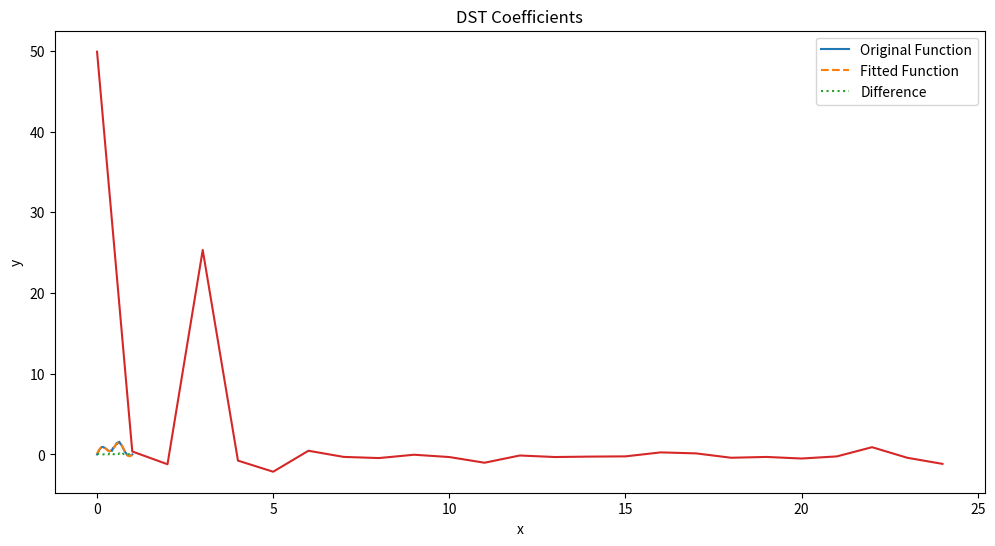

Write Python code to recreate this figure.
# Direct Sine Transform example, based on https://docs.scipy.org/doc/scipy/reference/generated/scipy.fft.dst.html
import numpy as np
import matplotlib.pyplot as plt
from scipy.fft import dst, idst
import time

# Parameters
DST_TYPE = 2  # See https://en.wikipedia.org/wiki/Discrete_sine_transform
NOISE_STD = 1  # Standard Dev of the noise term
N_TERMS = 5 # Number of terms to keep
N_TIMES = 50


# Step 1: Define the function on [0, 1]
def original_function(x):
	return np.sin(np.pi * x) + 0.5 * np.sin(4 * np.pi * x) \
		+ NOISE_STD * np.random.normal(size=x.size) * (x * (x - 1)) ** 2
# return x ** 4 - x


# Step 2: Perform the sine transform and approximate with the first N terms
def dst_approximation(y, N):
	y_dst = dst(y, type=DST_TYPE)
	y_dst_cropped = np.copy(y_dst)
	y_dst_cropped[N:] = 0  # Zero out all but the first N terms
	y_approx = idst(y_dst_cropped, type=DST_TYPE)
	return y_approx, y_dst


# Step 3: Calculate the difference between the fitted and original function
def calculate_difference(original, fitted):
	return np.abs(original - fitted)


# Step 4: Plot both functions
def plot_functions(x, original, fitted, difference):
	plt.figure(figsize=(12, 6))
	plt.plot(x, original, label='Original Function')
	plt.plot(x, fitted, label='Fitted Function', linestyle='--')
	plt.plot(x, difference, label='Difference', linestyle=':')
	plt.xlabel('x')
	plt.ylabel('y')
	plt.title('Original vs Fitted Function')
	plt.legend()
	plt.show()


if __name__ == "__main__":

	assert max(abs(original_function(np.array([0,1])))) < 1e-10

	# Step 5: Measure the time taken
	start_time = time.time()

	# Define the x values
	x = np.linspace(0, 1, N_TIMES)

	# Compute the original function values
	original_values = original_function(x)

	# Perform the sine transform approximation
	fitted_values, dst_coeffs = dst_approximation(original_values, N_TERMS)

	# Calculate the difference
	difference_values = calculate_difference(original_values, fitted_values)

	# Plot the functions
	plot_functions(x, original_values, fitted_values, difference_values)

	end_time = time.time()
	print("DST Coeffs: ", dst_coeffs[:20])
	plt.plot(dst_coeffs[:25])
	plt.title('DST Coefficients')
	plt.show()
	print(f"Time taken: {end_time - start_time:.4f} seconds")
